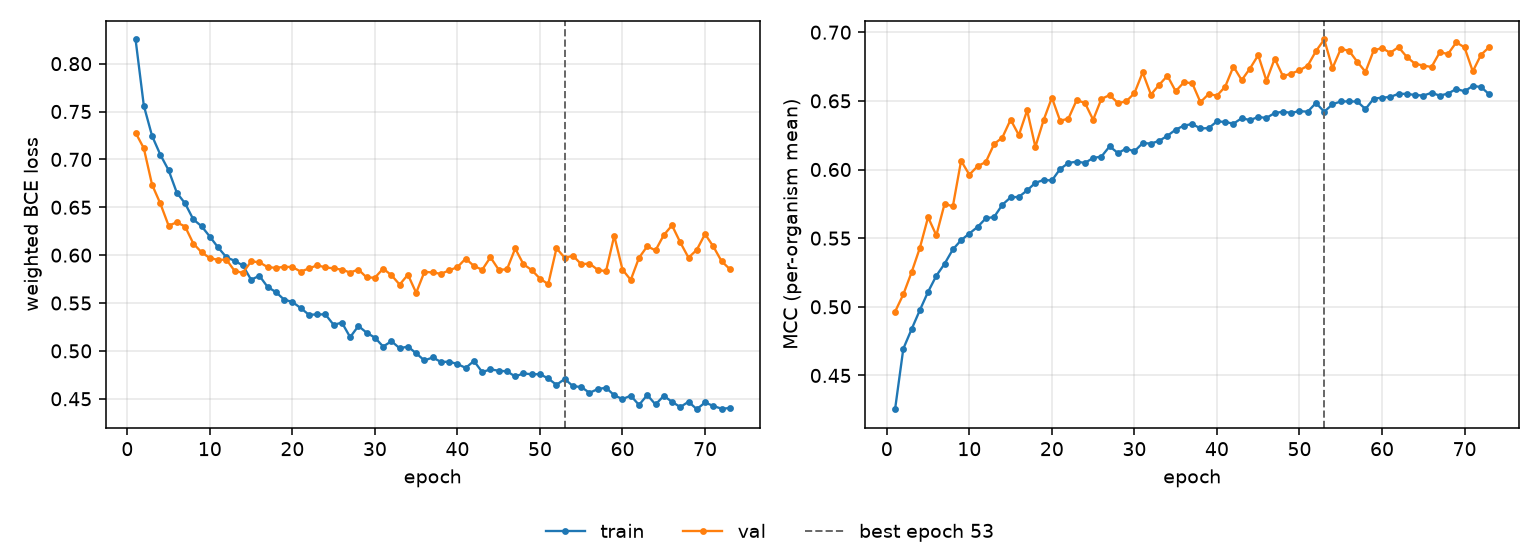

Values plotted in this chart, from the file beside it:
epoch, tr_loss, vl_loss, tr_mcc, vl_mcc, is_best
1, 0.8252, 0.7279, 0.4254, 0.4964, False
2, 0.7561, 0.7116, 0.4695, 0.5091, False
3, 0.7245, 0.6735, 0.4837, 0.5251, False
4, 0.7049, 0.6539, 0.4975, 0.5428, False
5, 0.6887, 0.6309, 0.5109, 0.5653, False
6, 0.6652, 0.6342, 0.5226, 0.552, False
7, 0.654, 0.6299, 0.5313, 0.575, False
8, 0.6373, 0.6121, 0.5418, 0.5732, False
9, 0.6302, 0.603, 0.5485, 0.6063, False
10, 0.6193, 0.5969, 0.5534, 0.5963, False
11, 0.608, 0.5951, 0.5582, 0.6024, False
12, 0.5978, 0.5954, 0.5645, 0.6055, False
13, 0.5941, 0.5836, 0.5654, 0.6186, False
14, 0.5892, 0.5815, 0.5743, 0.6233, False
15, 0.5743, 0.5935, 0.5797, 0.6363, False
16, 0.5785, 0.5926, 0.5801, 0.625, False
17, 0.5668, 0.5875, 0.5848, 0.643, False
18, 0.5614, 0.5867, 0.5903, 0.6165, False
19, 0.5535, 0.5878, 0.5924, 0.636, False
20, 0.5511, 0.5876, 0.592, 0.6524, False
21, 0.5448, 0.5828, 0.6004, 0.6355, False
22, 0.5378, 0.5861, 0.6048, 0.6371, False
23, 0.5381, 0.5894, 0.6058, 0.6505, False
24, 0.5382, 0.5873, 0.6048, 0.6485, False
25, 0.5272, 0.5861, 0.6084, 0.6362, False
26, 0.5295, 0.5848, 0.6094, 0.6514, False
27, 0.5143, 0.5818, 0.6169, 0.6542, False
28, 0.526, 0.585, 0.612, 0.6484, False
29, 0.519, 0.5766, 0.6152, 0.6496, False
30, 0.5138, 0.5765, 0.6132, 0.6556, False
31, 0.5045, 0.5859, 0.6192, 0.6707, False
32, 0.5101, 0.5791, 0.6189, 0.6546, False
33, 0.5028, 0.5693, 0.6209, 0.6617, False
34, 0.5045, 0.5796, 0.6246, 0.6683, False
35, 0.4975, 0.5606, 0.629, 0.657, False
36, 0.49, 0.5825, 0.632, 0.6635, False
37, 0.4932, 0.5819, 0.6331, 0.6629, False
38, 0.4885, 0.5805, 0.6299, 0.649, False
39, 0.4887, 0.5841, 0.6302, 0.655, False
40, 0.4863, 0.5875, 0.6351, 0.6538, False
41, 0.4822, 0.5964, 0.6346, 0.6603, False
42, 0.4895, 0.5886, 0.6334, 0.675, False
43, 0.4779, 0.5848, 0.6374, 0.6651, False
44, 0.4807, 0.5978, 0.636, 0.6735, False
45, 0.4793, 0.5848, 0.6382, 0.6833, False
46, 0.4787, 0.5851, 0.6376, 0.6646, False
47, 0.4733, 0.6069, 0.6411, 0.6808, False
48, 0.4765, 0.5905, 0.6421, 0.668, False
49, 0.4755, 0.5844, 0.6413, 0.6699, False
50, 0.4757, 0.5755, 0.6425, 0.6723, False
51, 0.4712, 0.5697, 0.6421, 0.6756, False
52, 0.4645, 0.6072, 0.6485, 0.6863, False
53, 0.4707, 0.5972, 0.6421, 0.6947, True
54, 0.4631, 0.5994, 0.6475, 0.6738, False
55, 0.4623, 0.5905, 0.6496, 0.6877, False
56, 0.4562, 0.5912, 0.6496, 0.6866, False
57, 0.4601, 0.5847, 0.6495, 0.6785, False
58, 0.4616, 0.5831, 0.644, 0.6711, False
59, 0.4536, 0.6202, 0.6517, 0.6868, False
60, 0.4496, 0.5848, 0.6523, 0.6885, False
... 13 more rows
